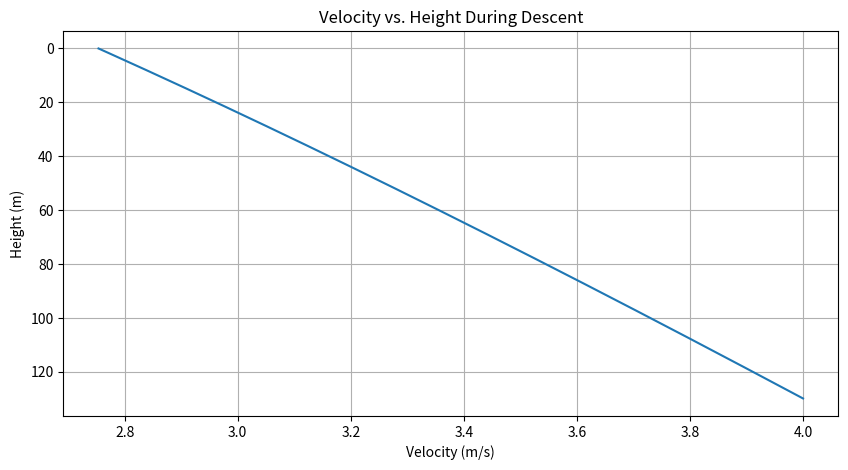

The script that saved this image:
import numpy as np
import matplotlib.pyplot as plt

# Set up your variables here
mass_kg = 3  # Mass in kilograms of whole payload
diameter_m = 0.127  # Diameter in meters
height_m = 130  # Initial height in meters
dt = 0.001  # Time step in seconds
initial_velocity_m_per_s = 4  # Initial velocity in m/s
F_thrust = 29.5  # Thrust force in Newtons

# Constants
g = 9.81  # Acceleration due to gravity in m/s^2
rho = 1.225  # Air density in kg/m^3
A = np.pi * (diameter_m / 2)**2  # Cross-sectional area in m^2
drag_coefficient = 0.3  # Drag coefficient for a sphere

# Lists to store height and velocity values
heights = []
velocities = []

# Initialize velocity and position
velocity = initial_velocity_m_per_s
position = height_m

# Simulation loop
while position > 0:
    # Force calculations
    F_gravity = mass_kg * g
    F_drag = 0.5 * drag_coefficient * rho * A * velocity**2
    
    # If thrust is active, subtract it from the net force
    net_force = F_gravity - F_drag - F_thrust

    # Acceleration (net force divided by mass)
    acceleration = net_force / mass_kg

    # Update velocity and position
    velocity += acceleration * dt
    position -= velocity * dt

    # Store the current height and velocity
    heights.append(position)
    velocities.append(velocity)



# Plot
plt.figure(figsize=(10, 5))

# Plot velocity vs height
plt.plot(velocities, heights)
plt.xlabel('Velocity (m/s)')
plt.ylabel('Height (m)')
plt.title('Velocity vs. Height During Descent')
plt.gca().invert_yaxis()  # Invert y-axis to show descent from initial height to ground
plt.grid(True)
plt.show()
